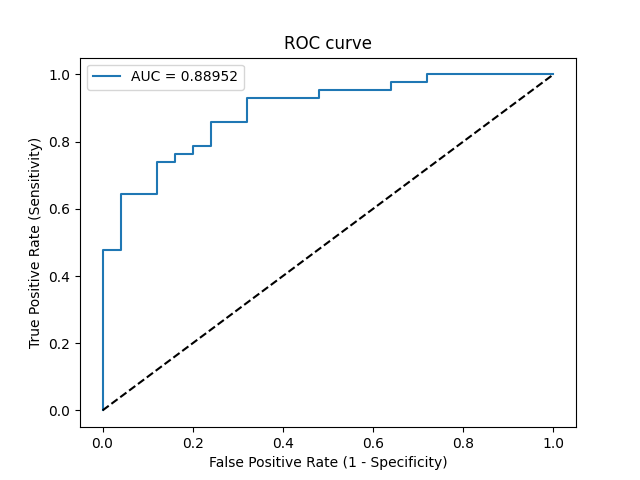

Values plotted in this chart, from the file beside it:
Threshold, Sensitivity, Specificity, NPV, PPV
inf, 0.0, 1.0, 0.3731, 0
0.9997, 0.02381, 1.0, 0.3788, 1.0
0.7959, 0.4762, 1.0, 0.5319, 1.0
0.789, 0.4762, 0.96, 0.5217, 0.9524
0.7226, 0.6429, 0.96, 0.6154, 0.9643
0.7174, 0.6429, 0.88, 0.5946, 0.9
0.7064, 0.7381, 0.88, 0.6667, 0.9118
0.698, 0.7381, 0.84, 0.6562, 0.8857
0.6978, 0.7619, 0.84, 0.6774, 0.8889
0.6963, 0.7619, 0.8, 0.6667, 0.8649
0.6896, 0.7857, 0.8, 0.6897, 0.8684
0.6894, 0.7857, 0.76, 0.6786, 0.8462
0.6686, 0.8571, 0.76, 0.76, 0.8571
0.6669, 0.8571, 0.68, 0.7391, 0.8182
0.6354, 0.9286, 0.68, 0.85, 0.8298
0.6167, 0.9286, 0.52, 0.8125, 0.7647
0.6132, 0.9524, 0.52, 0.8667, 0.7692
0.5994, 0.9524, 0.36, 0.8182, 0.7143
0.5993, 0.9762, 0.36, 0.9, 0.7193
0.5954, 0.9762, 0.28, 0.875, 0.6949
0.5914, 1.0, 0.28, 1.0, 0.7
0.5553, 1.0, 0.0, 0, 0.6269
